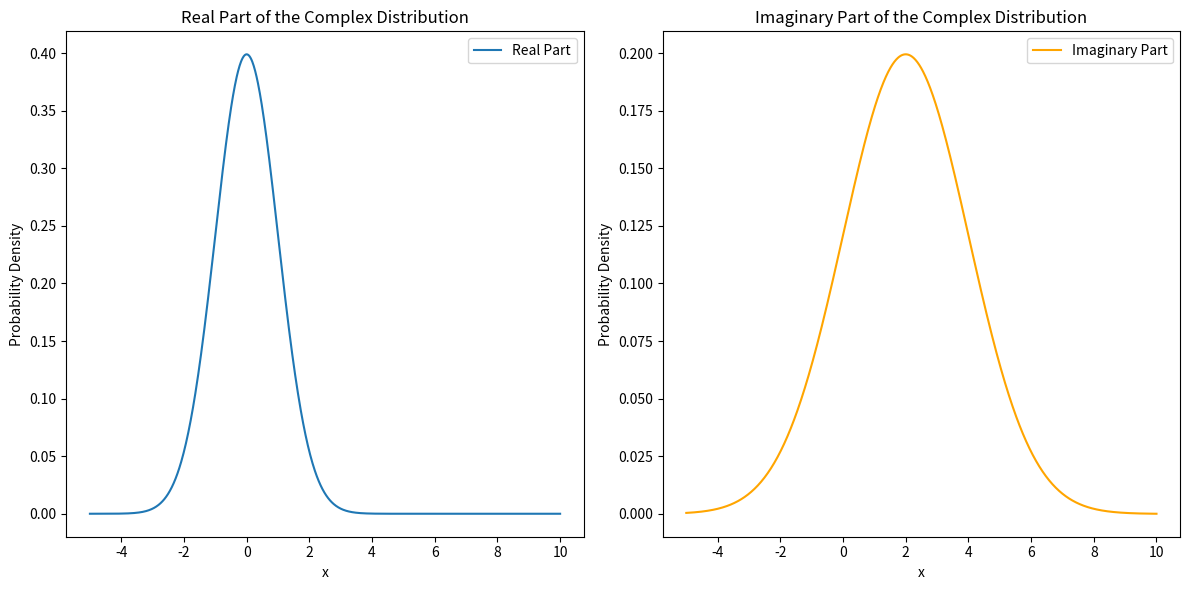

Recreate this plot in Python.
import numpy as np
from scipy.stats import norm
import matplotlib.pyplot as plt

def task_func(x):
    # Check if x is a numpy.ndarray
    if not isinstance(x, np.ndarray):
        raise TypeError("Input `x` must be a numpy.ndarray.")
    
    # Generate the real part of the complex distribution
    real_part = norm.pdf(x, loc=0, scale=1)
    
    # Generate the imaginary part of the complex distribution
    imaginary_part = norm.pdf(x, loc=2, scale=2)
    
    # Create the complex distribution
    complex_distribution = real_part + 1j * imaginary_part
    
    # Plot the real and imaginary parts
    plt.figure(figsize=(12, 6))
    
    plt.subplot(1, 2, 1)
    plt.plot(x, real_part, label='Real Part')
    plt.title('Real Part of the Complex Distribution')
    plt.xlabel('x')
    plt.ylabel('Probability Density')
    plt.legend()
    
    plt.subplot(1, 2, 2)
    plt.plot(x, imaginary_part, label='Imaginary Part', color='orange')
    plt.title('Imaginary Part of the Complex Distribution')
    plt.xlabel('x')
    plt.ylabel('Probability Density')
    plt.legend()
    
    plt.tight_layout()
    plt.show()
    
    return complex_distribution

# Example usage:
x = np.linspace(-5, 10, 1000)
complex_dist = task_func(x)